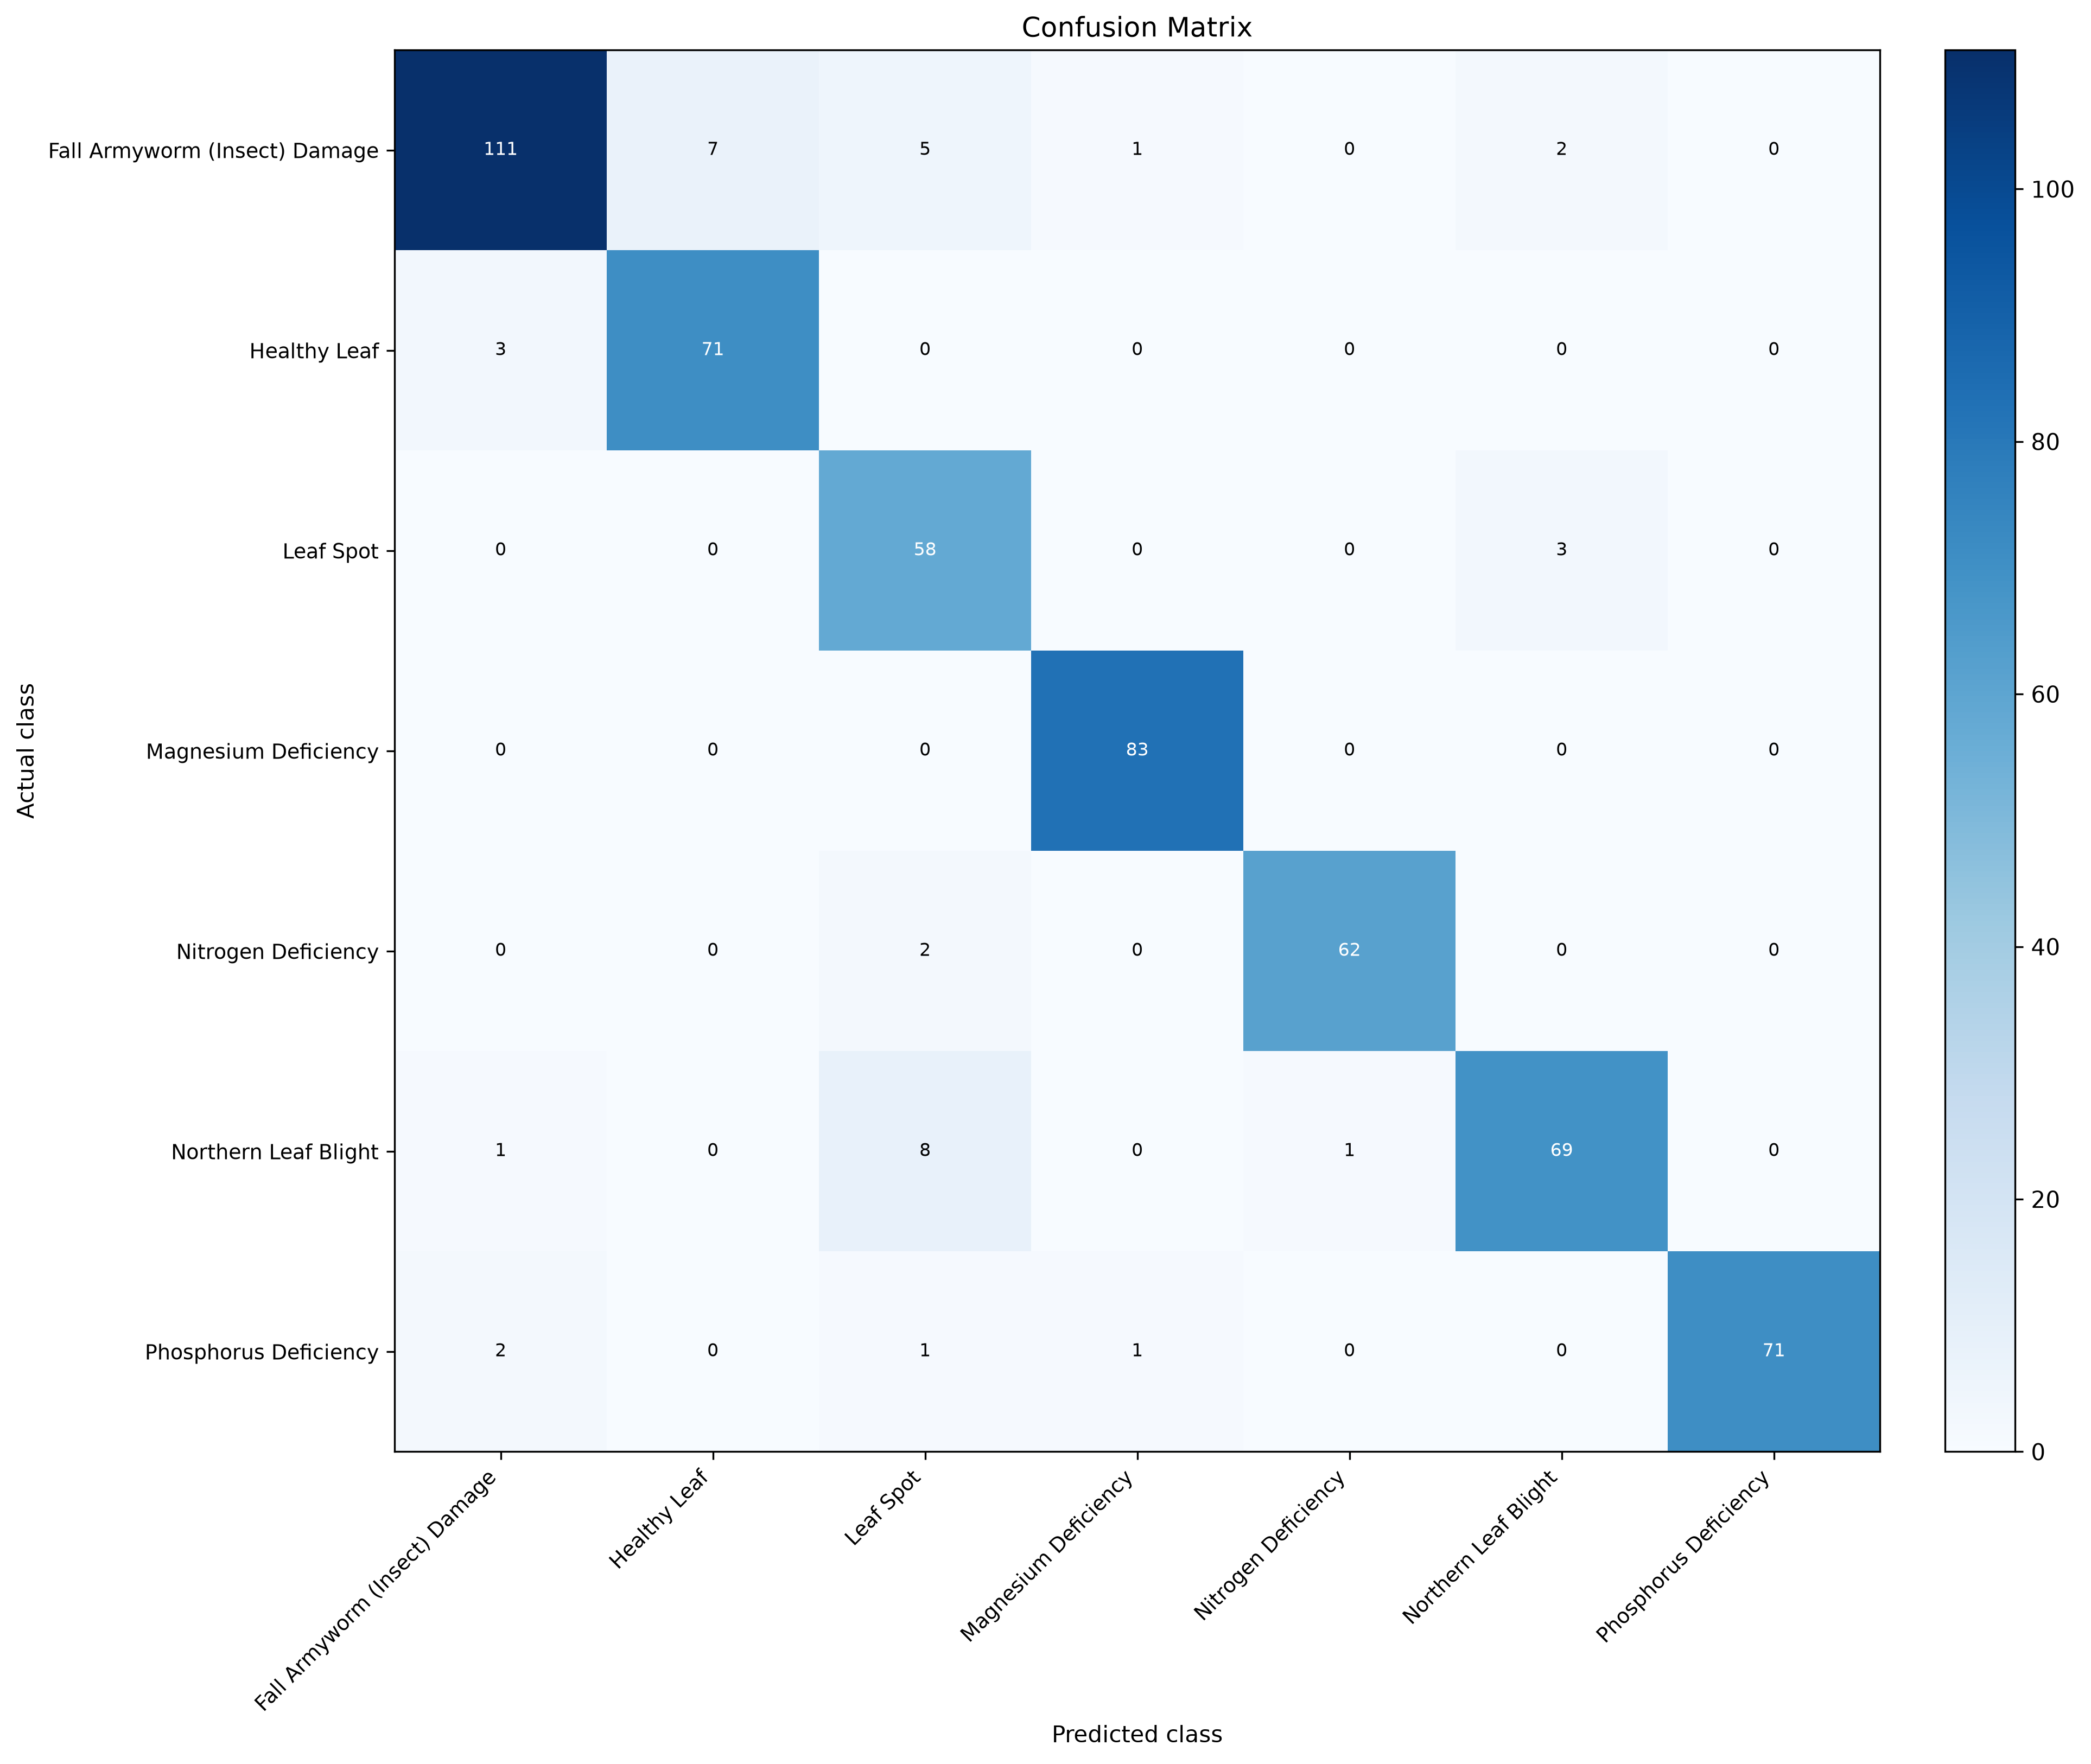

Values plotted in this chart, from the file beside it:
actual_class, Fall Armyworm (Insect) Damage, Healthy Leaf, Leaf Spot, Magnesium Deficiency, Nitrogen Deficiency, Northern Leaf Blight, Phosphorus Deficiency
Fall Armyworm (Insect) Damage, 111, 7, 5, 1, 0, 2, 0
Healthy Leaf, 3, 71, 0, 0, 0, 0, 0
Leaf Spot, 0, 0, 58, 0, 0, 3, 0
Magnesium Deficiency, 0, 0, 0, 83, 0, 0, 0
Nitrogen Deficiency, 0, 0, 2, 0, 62, 0, 0
Northern Leaf Blight, 1, 0, 8, 0, 1, 69, 0
Phosphorus Deficiency, 2, 0, 1, 1, 0, 0, 71
